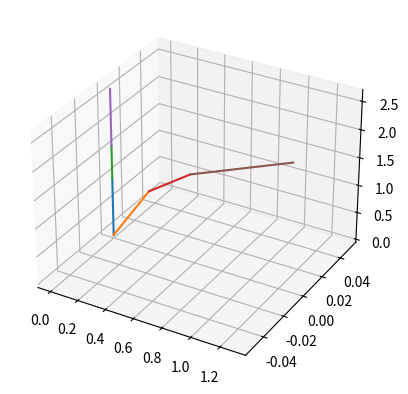

The script that saved this image:
import numpy as np
import matplotlib.pyplot as plt
from mpl_toolkits.mplot3d import Axes3D

fig = plt.figure()
ax = fig.add_subplot(111, projection='3d')

# identity matrices
I3 = np.array([[1,0,0], [0,1,0], [0,0,1]])
I4 = np.array([[1,0,0,0], [0,1,0,0], [0,0,1,0], [0,0,0,1]])

# note that the unit of length used is centimeters
Mlist = [np.array([[1,0,0,0], [0,1,0,0], [0,0,1,1.05], [0,0,0,1]]),
         np.array([[1,0,0,0], [0,1,0,0], [0,0,1,1.65], [0,0,0,1]]),
         np.array([[1,0,0,0], [0,1,0,0], [0,0,1,2.65], [0,0,0,1]])]
Slist = [np.array([[0], [1], [0], [0], [0], [0]]),
         np.array([[0], [0], [1], [0], [0], [0]]),
         np.array([[0], [1], [0], [-1.05], [0], [0]]),
         np.array([[0], [1], [0], [-1.65], [0], [0]]),
         np.array([[0], [0], [1], [0], [0], [0]])]

def bracket(arr):
    return np.array([[0, -arr[2,0], arr[1,0]],
                     [arr[2,0], 0, -arr[0,0]],
                     [-arr[1,0], arr[0,0], 0]])

def exp3(arr, theta):
    brackArr = bracket(arr)
    return I3 + np.sin(theta)*brackArr + (1-np.cos(theta))*(np.matmul(brackArr, brackArr))

def exp6(arr, theta):
    sw = arr[0:3]
    sv = arr[3:]
    swBrack = bracket(sw)
    exp3Arr = exp3(sw, theta)
    svArr = np.matmul((theta*I3 + (1-np.cos(theta))*swBrack + (theta-np.sin(theta))*(np.matmul(swBrack, swBrack))), sv)
    return np.array([[exp3Arr[0,0], exp3Arr[0,1], exp3Arr[0,2], svArr[0,0]],
                     [exp3Arr[1,0], exp3Arr[1,1], exp3Arr[1,2], svArr[1,0]],
                     [exp3Arr[2,0], exp3Arr[2,1], exp3Arr[2,2], svArr[2,0]],
                     [0, 0, 0, 1]])

def simulate(thetaArr):
    ret = [(0,0,0)]
    poeList = [np.matmul(exp6(Slist[0], thetaArr[0]), exp6(Slist[1], thetaArr[1])),
               exp6(Slist[2], thetaArr[2]),
               np.matmul(exp6(Slist[3], thetaArr[3]), exp6(Slist[4], thetaArr[4]))]

    # initialized to the 4x4 indentity matrix
    poe = I4
    for i in range(len(poeList)):
        # if i > 0:
        poe = np.matmul(poe, poeList[i])
        # else:
        #     # Slist[2:] are not independent
        #     S4 = Slist[4].copy()
        #     S4[3] =
        temp = np.matmul(poe, Mlist[i])
        ret.append((temp[0][3], temp[1][3], temp[2][3]))

    return ret

t = np.linspace(0, 1, 1000)

# we assume that the base of the arm is at (0, 0, 0)

# plots the initial position of the arm
initPnts = simulate([0 for _ in range(5)])
print("initPnts:", initPnts, "\n")

# specifies the rotation of each joint in radians (from -pi/2 to pi/2)
shoulderJoint = np.pi/12
shoulderRotation = 0
elbowJoint = np.pi/12
wristJoint = np.pi/12
wristRotation = np.pi/12

simPnts = simulate([shoulderJoint, shoulderRotation, elbowJoint, wristJoint, wristRotation])
print("simPnts:", simPnts, "\n")

# plots the initial and final positions of the arm
for i in range(1, len(initPnts)):
    ax.plot(initPnts[i-1][0] + t*(initPnts[i][0]-initPnts[i-1][0]),
            initPnts[i-1][1] + t*(initPnts[i][1]-initPnts[i-1][1]),
            initPnts[i-1][2] + t*(initPnts[i][2]-initPnts[i-1][2]))
    ax.plot(simPnts[i-1][0] + t*(simPnts[i][0]-simPnts[i-1][0]),
            simPnts[i-1][1] + t*(simPnts[i][1]-simPnts[i-1][1]),
            simPnts[i-1][2] + t*(simPnts[i][2]-simPnts[i-1][2]))
    print("i: " + str(i) + ", dist from i to i-1: " +
          str(np.sqrt((simPnts[i][0]-simPnts[i-1][0])**2 + (simPnts[i][1]-simPnts[i-1][1])**2 +
                        (simPnts[i][2]-simPnts[i-1][2])**2)))

plt.show()

print("\n")
print("shoulderJoint:\n", exp6(Slist[0], shoulderJoint), "\n")
print("shoulderRotation:\n", exp6(Slist[1], shoulderRotation), "\n")
print("matmul:\n", np.matmul(exp6(Slist[0], shoulderJoint), exp6(Slist[1], shoulderRotation)), "\n")

print("test:\n", np.matmul(exp6(Slist[1], shoulderRotation), np.array([[1,0,0,1], [0,1,0,0], [0,0,1,1.05], [0,0,0,1]])), "\n")

# M0 = np.array([[1,0,0,3], [0,1,0,0], [0,0,1,0], [0,0,0,1]])
# M1 = np.array([[1,0,0,2], [0,1,0,0], [0,0,1,0], [0,0,0,1]])
# M2 = np.array([[1,0,0,1], [0,1,0,0], [0,0,1,0], [0,0,0,1]])
# testSlist = [np.array([[0], [0], [1], [0], [0], [0]]),
#              np.array([[0], [0], [0], [1], [0], [0]]),
#              np.array([[0], [0], [1], [0], [-2], [0]])]
#
# result0 = np.matmul(np.matmul(np.matmul(exp6(testSlist[0], np.pi/6), exp6(testSlist[1], 0.5)), exp6(testSlist[2], np.pi/4)), M0)
# result1 = np.matmul(np.matmul(exp6(testSlist[0], np.pi/6), exp6(testSlist[1], 0.5)), M1)
# result2 = np.matmul(exp6(testSlist[0], np.pi/6), M2)
# print("result0:\n", result0, "\n")
# print("result1:\n", result1, "\n")
# print("result2:\n", result2, "\n")











